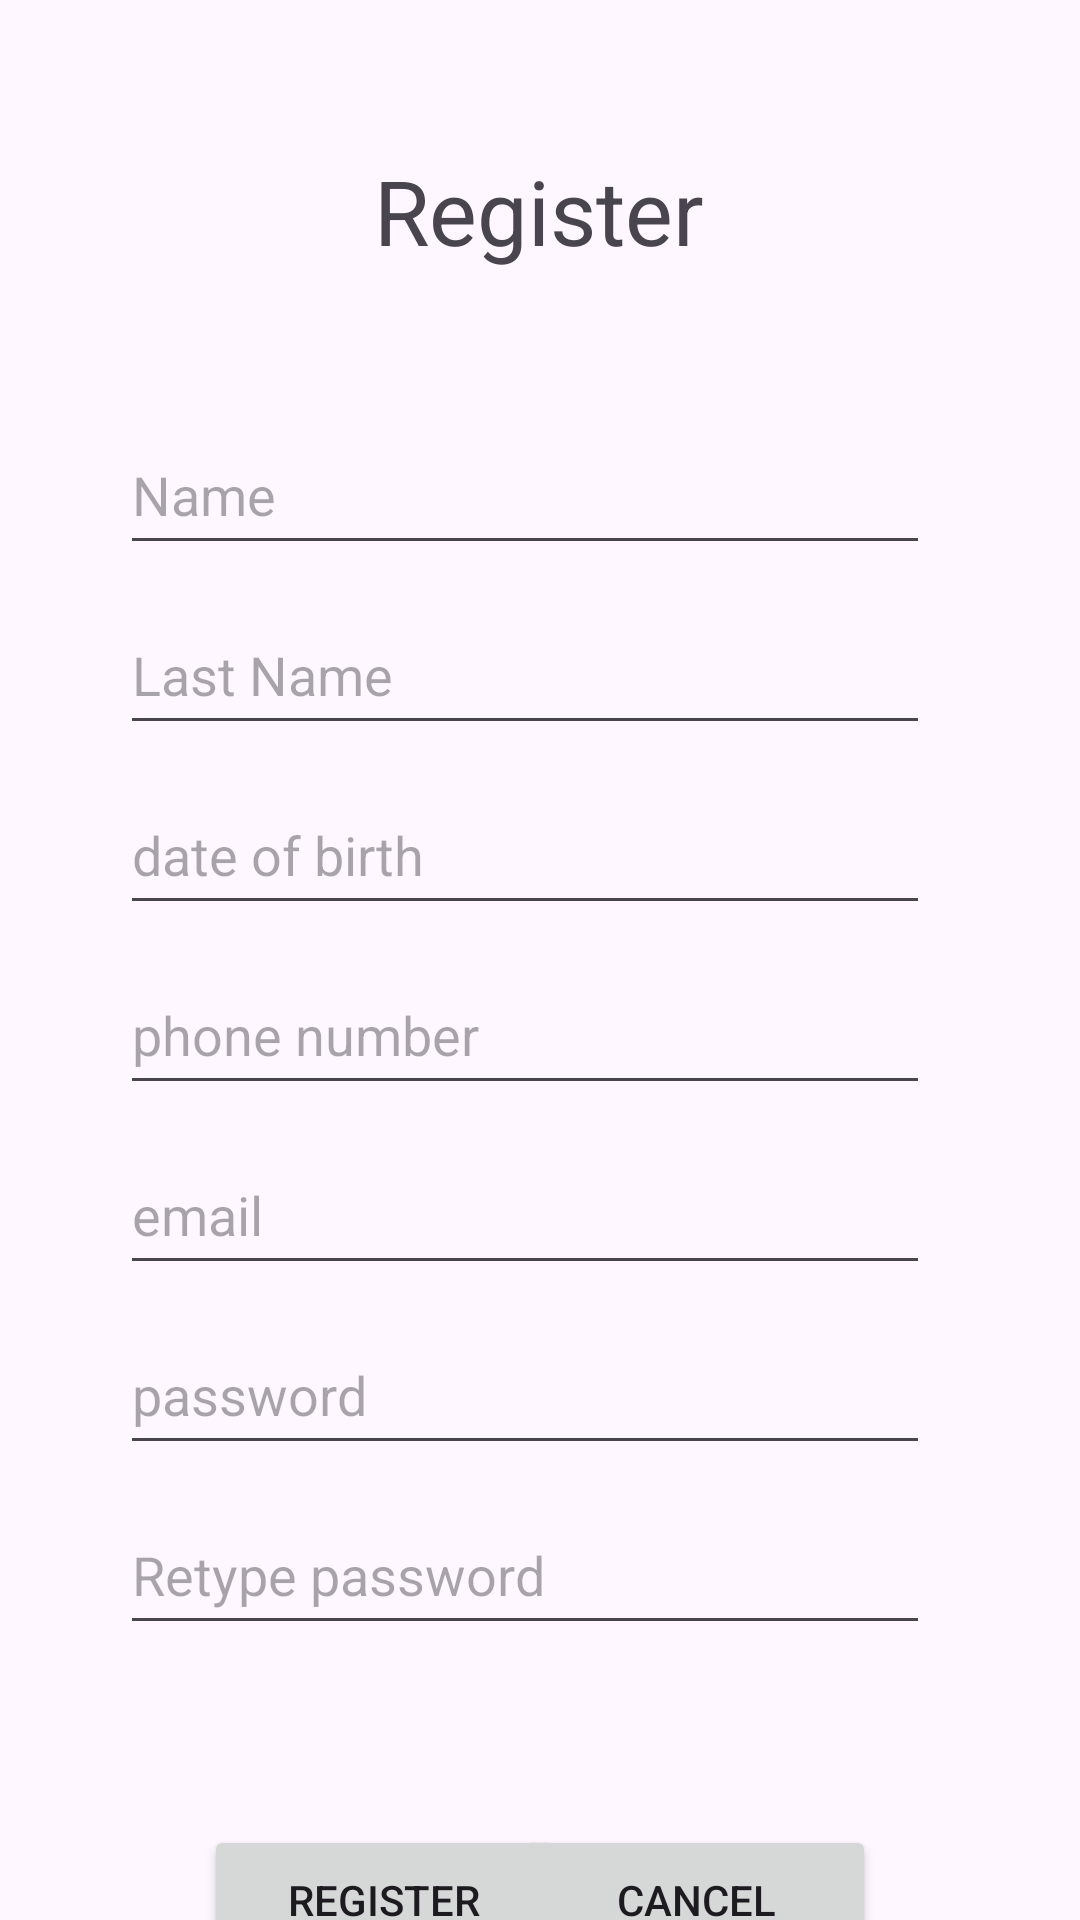

This screen was rendered from an Android layout file. Write that file and the resources it references.
<!-- AndroidManifest.xml: application theme Theme.WeTrip -->
<!-- res/layout/activity_register.xml -->
<?xml version="1.0" encoding="utf-8"?>
<androidx.constraintlayout.widget.ConstraintLayout xmlns:android="http://schemas.android.com/apk/res/android"
    xmlns:app="http://schemas.android.com/apk/res-auto"
    xmlns:tools="http://schemas.android.com/tools"
    android:id="@+id/main"
    android:layout_width="match_parent"
    android:layout_height="match_parent"
    tools:context=".ACTIVITIES.RegisterActivity">

    <TextView
        android:id="@+id/textView3"
        android:layout_width="wrap_content"
        android:layout_height="wrap_content"
        android:layout_marginTop="50dp"
        android:text="Register"
        android:textSize="30dp"
        app:layout_constraintEnd_toEndOf="parent"
        app:layout_constraintHorizontal_bias="0.498"
        app:layout_constraintStart_toStartOf="parent"
        app:layout_constraintTop_toTopOf="parent" />

    <EditText
        android:id="@+id/etName"
        android:layout_width="270dp"
        android:layout_height="50dp"
        android:layout_marginStart="40dp"
        android:layout_marginTop="48dp"
        android:ems="10"
        android:hint="Name"
        android:inputType="text"
        app:layout_constraintStart_toStartOf="parent"
        app:layout_constraintTop_toBottomOf="@+id/textView3" />

    <EditText
        android:id="@+id/etLastName"
        android:layout_width="270dp"
        android:layout_height="50dp"
        android:layout_marginTop="10dp"
        android:ems="10"
        android:hint="Last Name"
        android:inputType="text"
        app:layout_constraintStart_toStartOf="@+id/etName"
        app:layout_constraintTop_toBottomOf="@+id/etName" />

    <EditText
        android:id="@+id/etBirth"
        android:layout_width="270dp"
        android:layout_height="50dp"
        android:layout_marginTop="10dp"
        android:ems="10"
        android:hint="date of birth"
        android:inputType="date"
        app:layout_constraintStart_toStartOf="@+id/etLastName"
        app:layout_constraintTop_toBottomOf="@+id/etLastName" />

    <EditText
        android:id="@+id/etPhone"
        android:layout_width="270dp"
        android:layout_height="50dp"
        android:layout_marginTop="10dp"
        android:ems="10"
        android:hint="phone number"
        android:inputType="phone"
        app:layout_constraintStart_toStartOf="@+id/etBirth"
        app:layout_constraintTop_toBottomOf="@+id/etBirth" />

    <EditText
        android:id="@+id/etEmail"
        android:layout_width="270dp"
        android:layout_height="50dp"
        android:layout_marginTop="10dp"
        android:ems="10"
        android:hint="email"
        android:inputType="textEmailAddress"
        app:layout_constraintStart_toStartOf="@+id/etPhone"
        app:layout_constraintTop_toBottomOf="@+id/etPhone" />

    <EditText
        android:id="@+id/etPassword"
        android:layout_width="270dp"
        android:layout_height="50dp"
        android:layout_marginTop="10dp"
        android:ems="10"
        android:hint="password"
        android:inputType="textPassword"
        app:layout_constraintStart_toStartOf="@+id/etEmail"
        app:layout_constraintTop_toBottomOf="@+id/etEmail" />

    <EditText
        android:id="@+id/etRetype"
        android:layout_width="270dp"
        android:layout_height="50dp"
        android:layout_marginTop="10dp"
        android:ems="10"
        android:hint="Retype password"
        android:inputType="textPassword"
        app:layout_constraintStart_toStartOf="@+id/etPassword"
        app:layout_constraintTop_toBottomOf="@+id/etPassword" />

    <Button
        android:id="@+id/btnRegister"
        android:layout_width="120dp"
        android:layout_height="50dp"
        android:layout_marginStart="28dp"
        android:layout_marginTop="60dp"
        android:text="Register"
        app:layout_constraintStart_toStartOf="@+id/etRetype"
        app:layout_constraintTop_toBottomOf="@+id/etRetype" />

    <Button
        android:id="@+id/btnCancel"
        android:layout_width="120dp"
        android:layout_height="50dp"
        android:layout_marginEnd="68dp"
        android:text="Cancel"
        app:layout_constraintBottom_toBottomOf="@+id/btnRegister"
        app:layout_constraintEnd_toEndOf="parent"
        app:layout_constraintTop_toTopOf="@+id/btnRegister"
        app:layout_constraintVertical_bias="0.0" />
</androidx.constraintlayout.widget.ConstraintLayout>
<!-- resources referenced by this layout -->
<resources>
  <style name="Theme.WeTrip" parent="Base.Theme.WeTrip" />
  <style name="Base.Theme.WeTrip" parent="Theme.Material3.DayNight.NoActionBar">
          
          
      </style>
</resources>
